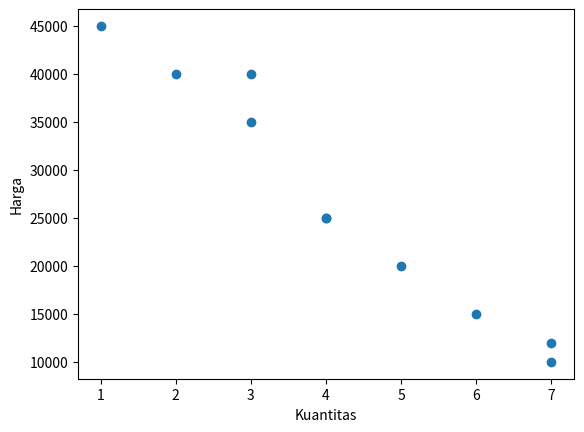

Write the Python code that produced this figure.
#!usr/bin/python
import numpy as np
import pandas as pd
import matplotlib.pyplot as plt

#buat data sembarang dalam hal ini dibuat data penjualan barang yaitu harga dan permintaan barang
kuantitas=np.array([7,7,6,5,4,4,3,3,2,1])
harga=np.array([10000,12000,15000,20000,25000,25000,35000,40000,40000,45000])

#buat dataframe dengan pandas dari data yang kita buat sembarang
df=pd.DataFrame({'kuantitas':kuantitas,'harga':harga})

#cetak frame
print(df)

#membuat kolom baru kuantitas pangkat 2 dan mengkuadratkan nilai pada kolom kuantitas
df['kuadrat kuantitas']=[x**2 for x in kuantitas]

#membuat kolom baru harga pangkat 2 dan mengkuadratkan nilai pada kolom harga
df['kuadrat harga']=[cost**2 for cost in harga]

#mengalikan hasil kolom kuantitas dan harga
df['kuantitas x harga']=df.kuantitas*df.harga

#menjumlahkan masing masing kolom

#menjumlahkan kolom kuantitas dan simpan pada variabel Q_total
Q_total=sum(kuantitas)

#menjumlahkan kolom harga dan simpan pada variabel P_total
P_total=sum(harga)

#menjumlahkan kolom kuadrat kuantitas dan simpan pada variabel Q2_total
Q2_total=sum(df['kuadrat kuantitas'])

#menjumlahkan kolom kuadrat harga dan simpan pada variabel P2_total
P2_total=sum(df['kuadrat harga'])

#menjumlahkan kolom kuantitas x harga dan simpan pada variabel QxP
QxP=sum(df['kuantitas x harga'])

'''
masukan rumus regresi linier mencari konstanta
c=((sy.sx^2)-(sx.sxy))/n.sx^2-(sx)^2
'''
konstanta=((P_total*Q2_total)-(Q_total*QxP))/((len(df)*Q2_total)-(Q_total**2))
print("konstanta adalah: ",konstanta)

'''
masukan rumus regresi linier mencari koefisien regresi
m=((n.sxy)-(sx.sy))/n.sx^2-(sx)^2
'''

gradien=((len(df)*QxP)-(Q_total*P_total))/((len(df)*Q2_total)-(Q_total**2))
print("gradien adalah: ",gradien)

def Prediksi_Harga(kuantitas,gradien=gradien,konstanta=konstanta):
	harga=(kuantitas*gradien)+konstanta
	if(harga<0):
		return 0
	else:
		return harga

print("harga barang adalah: ",int(Prediksi_Harga(5)))


#buat visualisasi data
plt.scatter(kuantitas,harga)
plt.xlabel("Kuantitas")
plt.ylabel("Harga")
plt.show()

